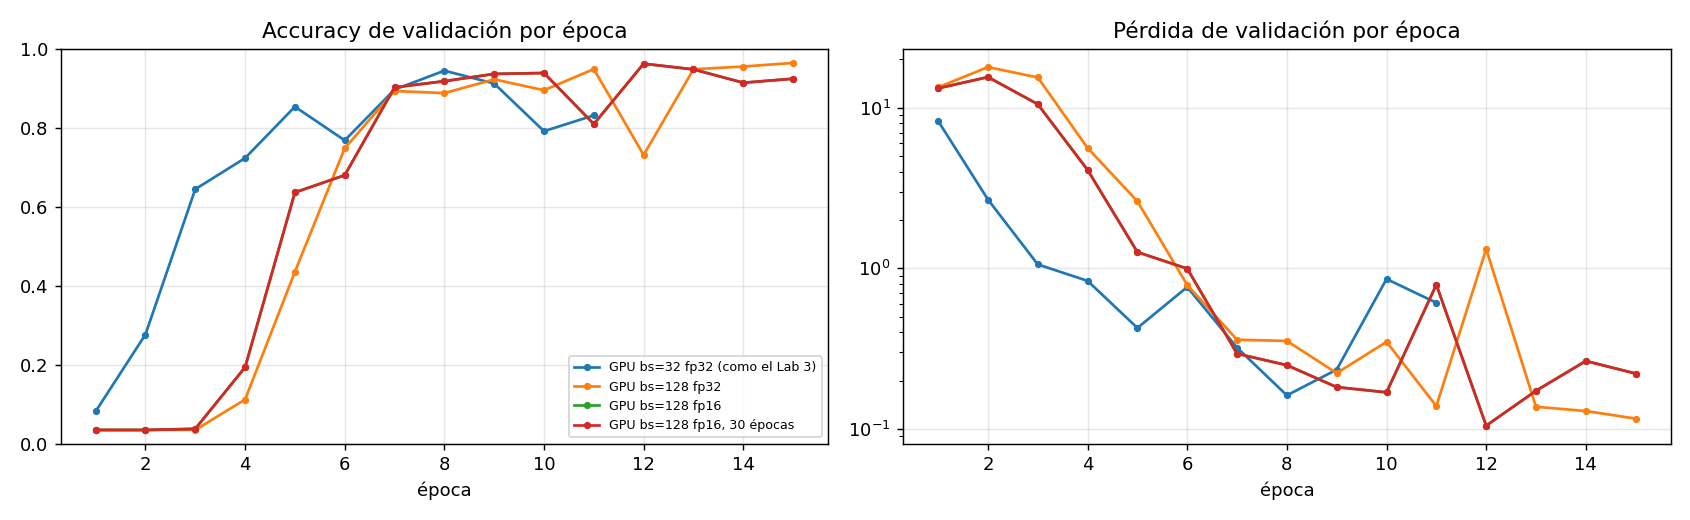

Source data for this figure (header and first rows):
config, batch, mixed_fp16, epocas_ejecutadas, mejor_epoca, fit_s, epoca_estable_s, val_acc_mejor, test_acc, cpu_estimado_s, speedup_estimado_vs_CPU
GPU bs=32 fp32 (como el Lab 3), 32, False, 11, 8, 62.59, 3.71, 0.9455, 0.9369, 1934, 30.9
GPU bs=128 fp32, 128, False, 15, 15, 54.73, 2.397, 0.9652, 0.9586, 2638, 48.2
GPU bs=128 fp16, 128, True, 15, 12, 53.19, 1.744, 0.9632, 0.9547, 2638, 49.59
GPU bs=128 fp16, 30 épocas, 128, True, 15, 12, 45.6, 1.74, 0.9632, 0.9547, 2638, 57.85
